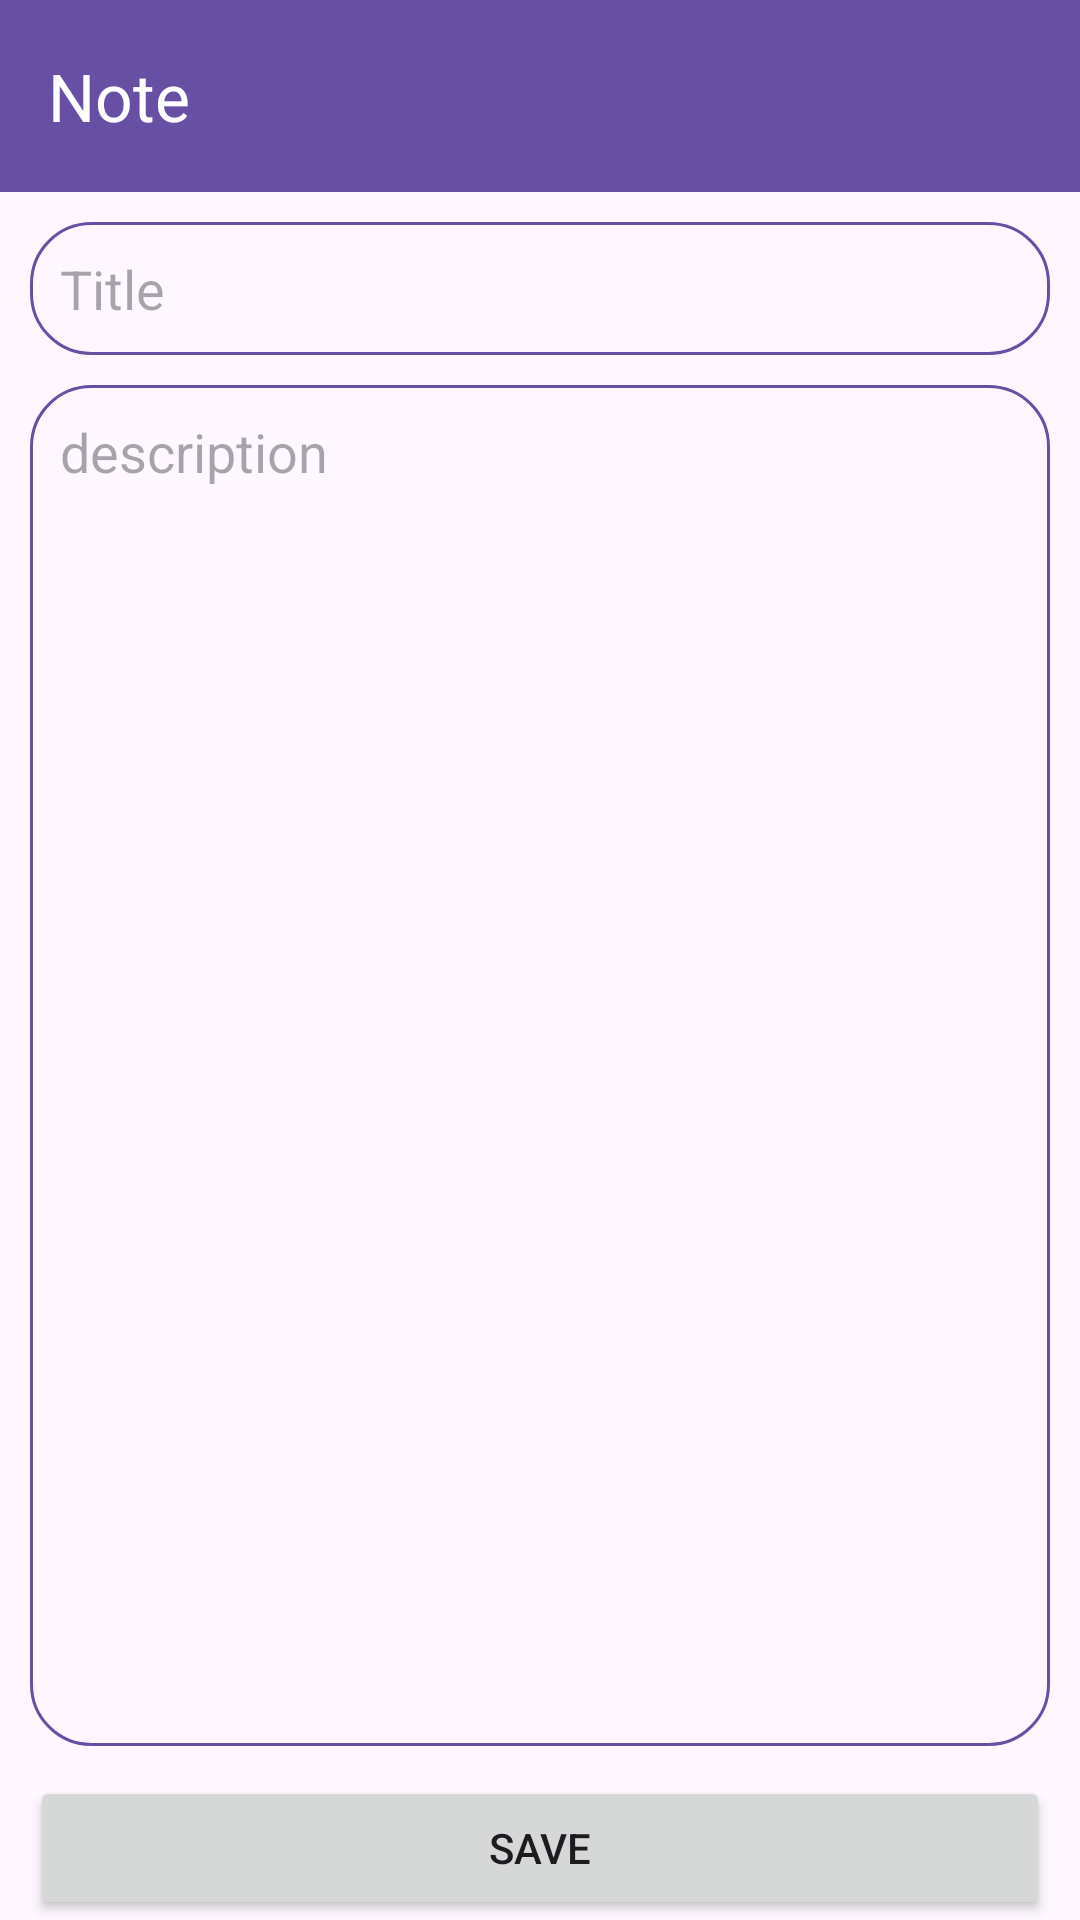

This screen was rendered from an Android layout file. Write that file and the resources it references.
<!-- AndroidManifest.xml: application theme Theme.NoteEase -->
<!-- res/layout/fragment_blank2.xml -->
<?xml version="1.0" encoding="utf-8"?>
<LinearLayout xmlns:android="http://schemas.android.com/apk/res/android"
    xmlns:tools="http://schemas.android.com/tools"
    android:layout_width="match_parent"
    android:layout_height="match_parent"
    xmlns:app="http://schemas.android.com/apk/res-auto"
    android:orientation="vertical"
    tools:context=".BlankFragment2"
    android:descendantFocusability="beforeDescendants"
    android:focusableInTouchMode="true">


    <androidx.appcompat.widget.Toolbar
        android:id="@+id/toolbar"
        android:layout_width="match_parent"
        android:layout_height="wrap_content"
        android:background="?attr/colorPrimary"
        android:elevation="4dp"
        android:minHeight="?attr/actionBarSize"
        android:theme="@style/ThemeOverlay.AppCompat.Dark.ActionBar"
        app:popupTheme="@style/ThemeOverlay.AppCompat.Light"
        app:title="Note"
        app:layout_constraintTop_toTopOf="parent"
        app:layout_constraintStart_toStartOf="parent"
        app:layout_constraintEnd_toEndOf="parent"
        app:navigationIcon="@drawable/baseline_arrow_back_24"
        app:navigationContentDescription="Back"
        />


    <EditText
        android:id="@+id/titleText"
        android:layout_marginTop="10dp"
        android:layout_marginRight="10dp"
        android:layout_marginLeft="10dp"
        android:layout_width="match_parent"
        android:layout_height="wrap_content"
        android:maxLines="1"
        android:hint="Title"
        app:layout_constraintTop_toBottomOf="@+id/toolbar"
        tools:layout_editor_absoluteX="10dp"
        android:background="@drawable/edit_text_border"
        android:padding="10dp"
        android:textCursorDrawable="@drawable/cursor_color"
        />

    <EditText
        android:id="@+id/descriptionText"
        android:layout_width="match_parent"
        android:layout_height="wrap_content"
        android:layout_weight="1"
        android:hint="description"
        android:layout_gravity="start"
        android:gravity="start"
        android:layout_marginTop="10dp"
        android:layout_marginRight="10dp"
        android:layout_marginLeft="10dp"
        android:inputType="textCapSentences|textMultiLine"
        android:maxLength="2000"
        android:background="@drawable/edit_text_border"
        android:padding="10dp"
        android:textCursorDrawable="@drawable/cursor_color"
        />

    <Button
        android:id="@+id/button"
        android:layout_width="match_parent"
        android:layout_height="wrap_content"
        android:layout_marginTop="10dp"
        android:layout_marginRight="10dp"
        android:layout_marginLeft="10dp"
        android:text="Save"
        />


</LinearLayout>
<!-- resources referenced by this layout -->
<resources>
  <!-- drawable cursor_color (drawable) -->
  <?xml version="1.0" encoding="utf-8"?>
  <shape xmlns:android="http://schemas.android.com/apk/res/android" >
      <size android:width="2dp" />
      <solid android:color="?attr/colorPrimary"  />
  </shape>
  <!-- drawable edit_text_border (drawable) -->
  <?xml version="1.0" encoding="utf-8"?>
  <shape
      xmlns:android="http://schemas.android.com/apk/res/android"
      android:shape="rectangle"
      >
      <solid
  
          android:color="@android:color/transparent"/>
  
      <corners
          android:radius="20dp"
          />
      <stroke
  
          android:color="?attr/colorPrimary"
          android:width="1dp"/>
  </shape>
  <style name="Theme.NoteEase" parent="Base.Theme.NoteEase" />
  <style name="Base.Theme.NoteEase" parent="Theme.Material3.DayNight.NoActionBar">
          
          
      </style>
</resources>
